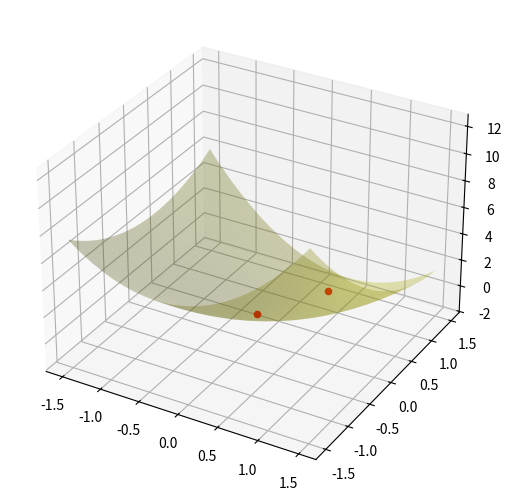

The matplotlib source for this figure:
# 牛顿法求函数的极值点，比最速下降法更快收敛，但是需要求二阶导数
# 另有共轭梯度法，介于2者之间，而单纯的梯度下降法则是最慢的，但它在参数众多时有更好的工程性解决方案（I don't even know what I am talking about...）

from sympy import *
from matplotlib import pyplot as plt
import numpy as np
from mpl_toolkits.mplot3d import Axes3D

fig = plt.figure()
ax = Axes3D(fig, auto_add_to_figure=False)
fig.add_axes(ax)


def func(x1, x2):
    return 2 * x1 ** 2 + x2 ** 2 - x1 * x2 - 2 * x2


x1 = np.arange(-1.5, 1.5, 0.01)
x2 = np.arange(-1.5, 1.5, 0.01)
x1, x2 = np.meshgrid(x1, x2)
ax.plot_surface(x1, x2, func(x1, x2), color='y', alpha=0.3)

x1 = symbols("x1")
x2 = symbols("x2")
# f = 2 * x1 ** 2 + x2 ** 2 - x1 * x2 - 2 * x2
f = func(x1, x2)
p0 = np.array([0, 0], dtype=float)
p_cur = p0
max_iter = 10000

for i in range(max_iter):
    # 梯度
    grad_cur = np.array([diff(f, x1).subs(x1, p_cur[0]).subs(x2, p_cur[1]),
                         diff(f, x2).subs(x1, p_cur[0]).subs(x2, p_cur[1])], dtype=float)

    # 画出并打印当前点
    ax.scatter(float(p_cur[0]), float(p_cur[1]), float(f.subs(x1, p_cur[0]).subs(x2, p_cur[1])), color='r')
    print(p_cur)

    # 终止条件
    if np.linalg.norm(grad_cur, ord=2) < 0.0001:
        break

    # 黑塞矩阵
    hessian_M = np.array([[diff(f, x1, 2).subs(x1, p_cur[0]).subs(x2, p_cur[1]),
                           diff(f, x1, 1, x2, 1).subs(x1, p_cur[0]).subs(x2, p_cur[1])],
                          [diff(f, x2, 1, x1, 1).subs(x1, p_cur[0]).subs(x2, p_cur[1]),
                           diff(f, x2, 2).subs(x1, p_cur[0]).subs(x2, p_cur[1])]],
                         dtype=float)

    # 黑塞矩阵求逆
    hessian_inv = np.linalg.inv(hessian_M)

    # 按牛顿法计算出的公式迭代
    p_cur = p_cur - np.dot(hessian_inv, grad_cur)

plt.show()
